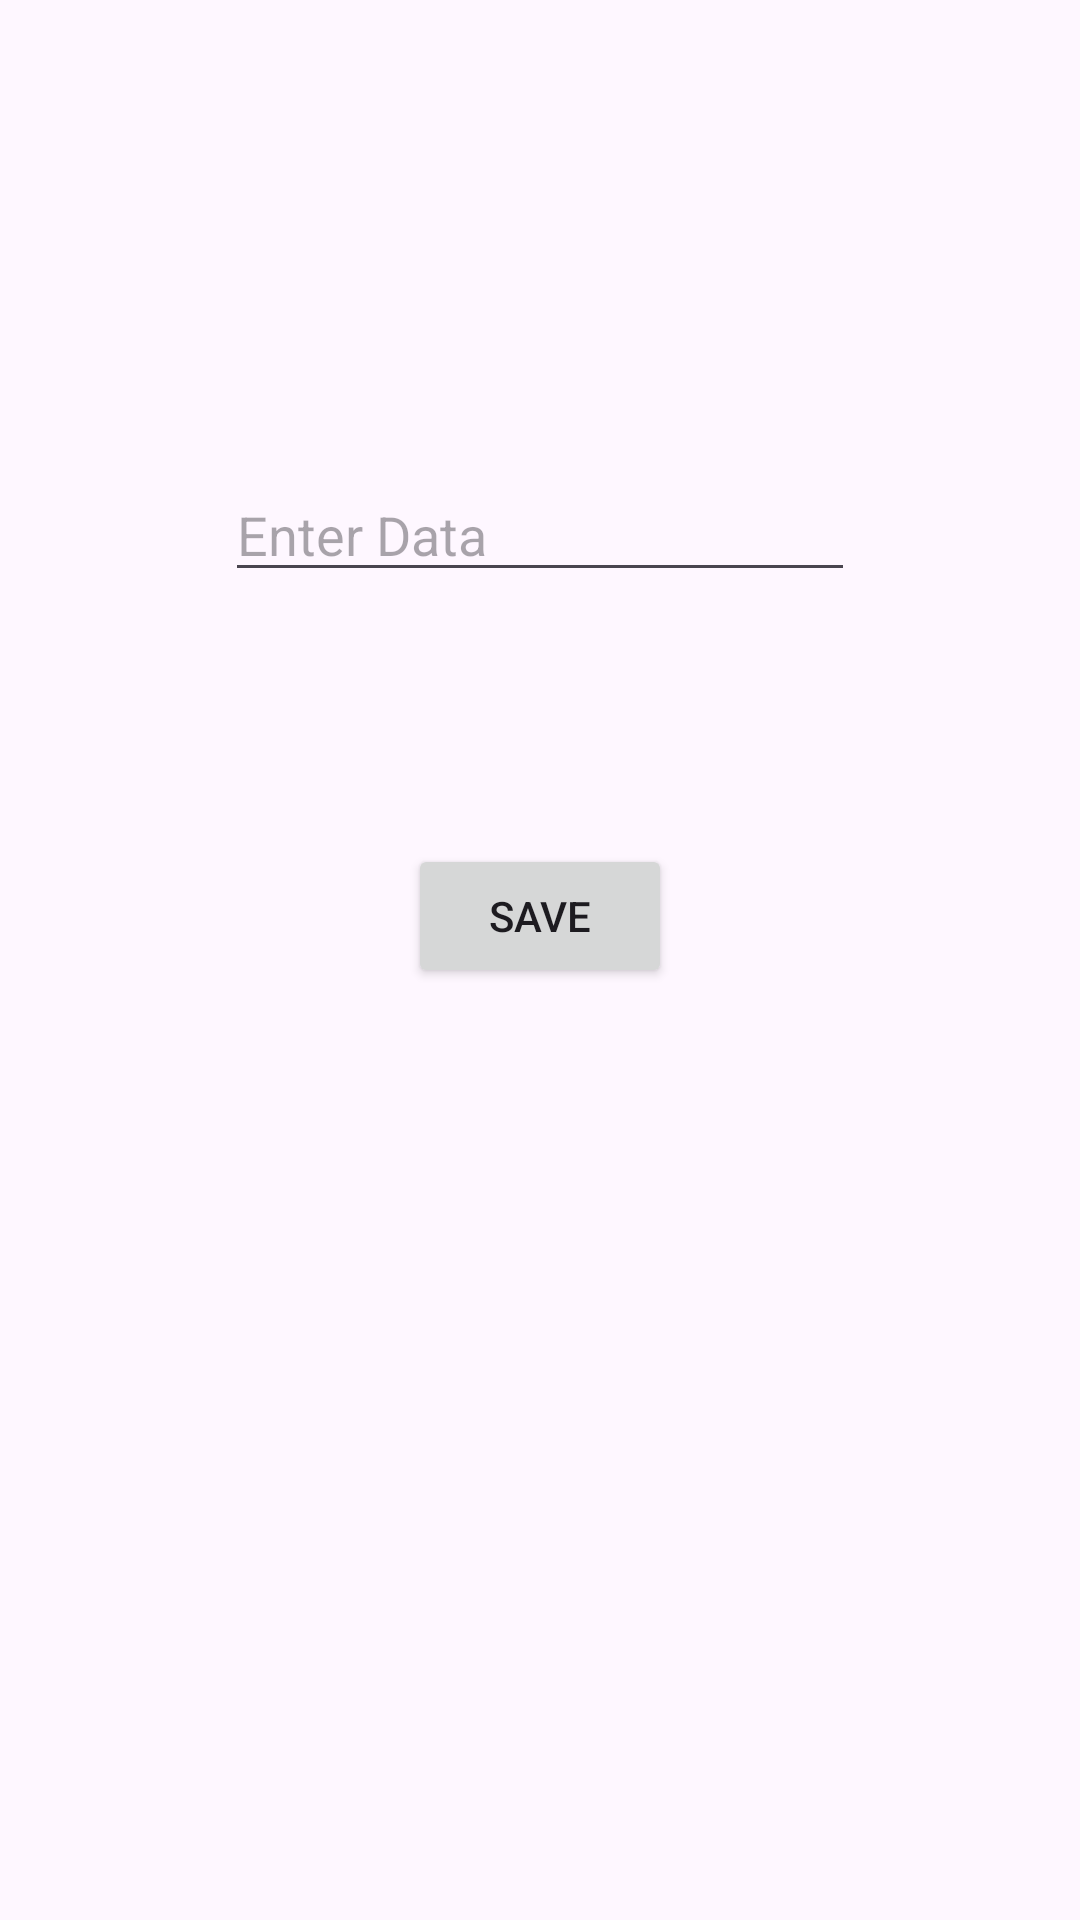

The Android layout XML behind this screen, and the referenced resources:
<!-- AndroidManifest.xml: application theme Theme.FirebaseRTnate -->
<!-- res/layout/activity_main.xml -->
<?xml version="1.0" encoding="utf-8"?>
<androidx.constraintlayout.widget.ConstraintLayout xmlns:android="http://schemas.android.com/apk/res/android"
    xmlns:app="http://schemas.android.com/apk/res-auto"
    xmlns:tools="http://schemas.android.com/tools"
    android:layout_width="match_parent"
    android:layout_height="match_parent"
    tools:context=".MainActivity">

    <EditText
        android:id="@+id/edtdata"
        android:layout_width="wrap_content"
        android:layout_height="wrap_content"
        android:layout_marginTop="156dp"
        android:ems="10"
        android:hint="Enter Data"
        android:inputType="text"
        app:layout_constraintEnd_toEndOf="parent"
        app:layout_constraintStart_toStartOf="parent"
        app:layout_constraintTop_toTopOf="parent" />

    <Button
        android:id="@+id/btnSave"
        android:layout_width="wrap_content"
        android:layout_height="wrap_content"
        android:layout_marginTop="84dp"
        android:text="SAVE"
        app:layout_constraintEnd_toEndOf="parent"
        app:layout_constraintStart_toStartOf="parent"
        app:layout_constraintTop_toBottomOf="@+id/edtdata" />
</androidx.constraintlayout.widget.ConstraintLayout>
<!-- resources referenced by this layout -->
<resources>
  <style name="Theme.FirebaseRTnate" parent="Base.Theme.FirebaseRTnate" />
  <style name="Base.Theme.FirebaseRTnate" parent="Theme.Material3.DayNight.NoActionBar">
          
          
      </style>
</resources>
